5-way image classification set "seam-pucker-dataset" from GitHub (khoindd2000/seam-pucker-dataset); label vocabulary: seam pucker level 1, seam pucker level 2, seam pucker level 3, seam pucker level 4, seam pucker level 5.

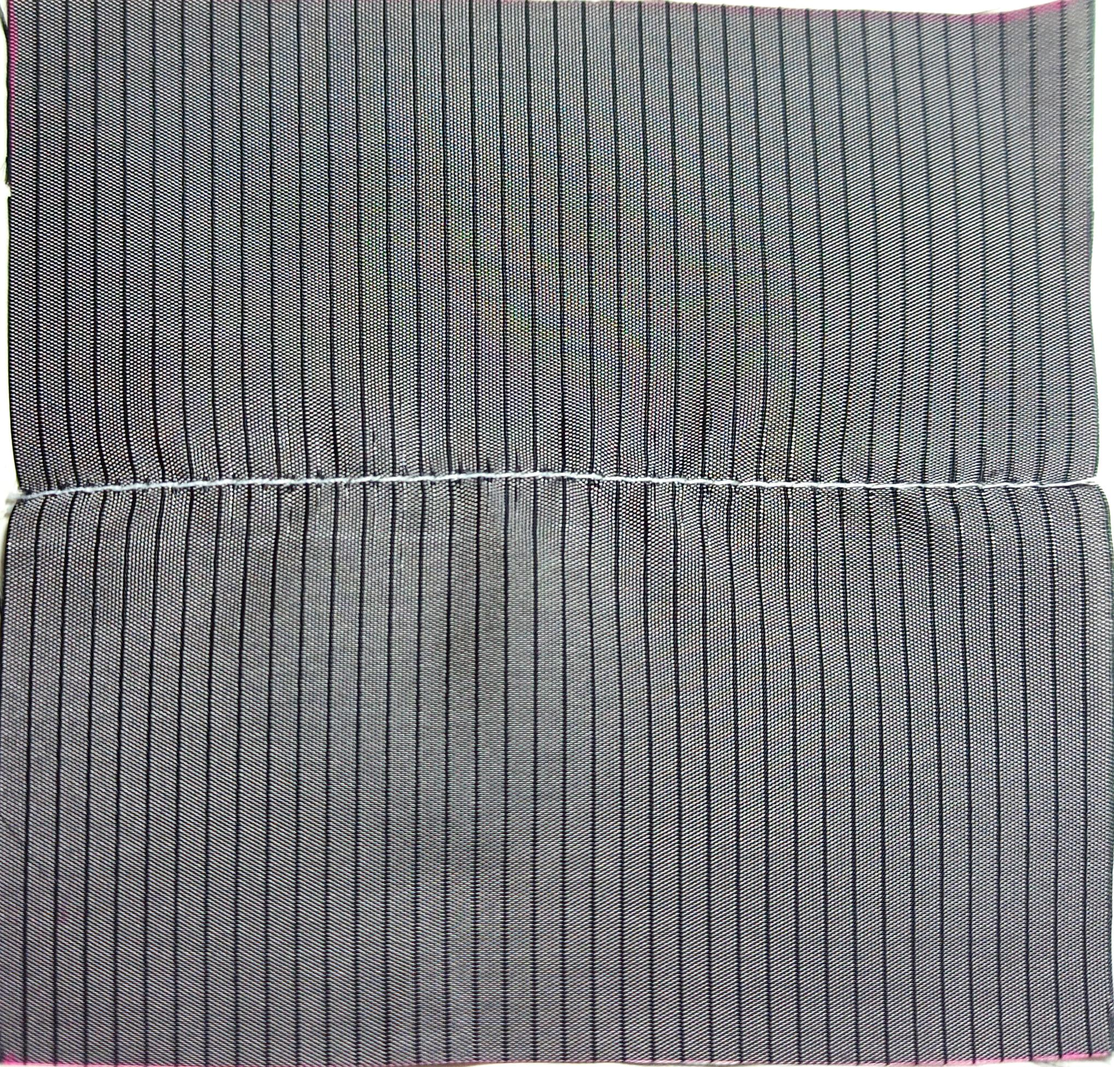
Label: seam pucker level 4

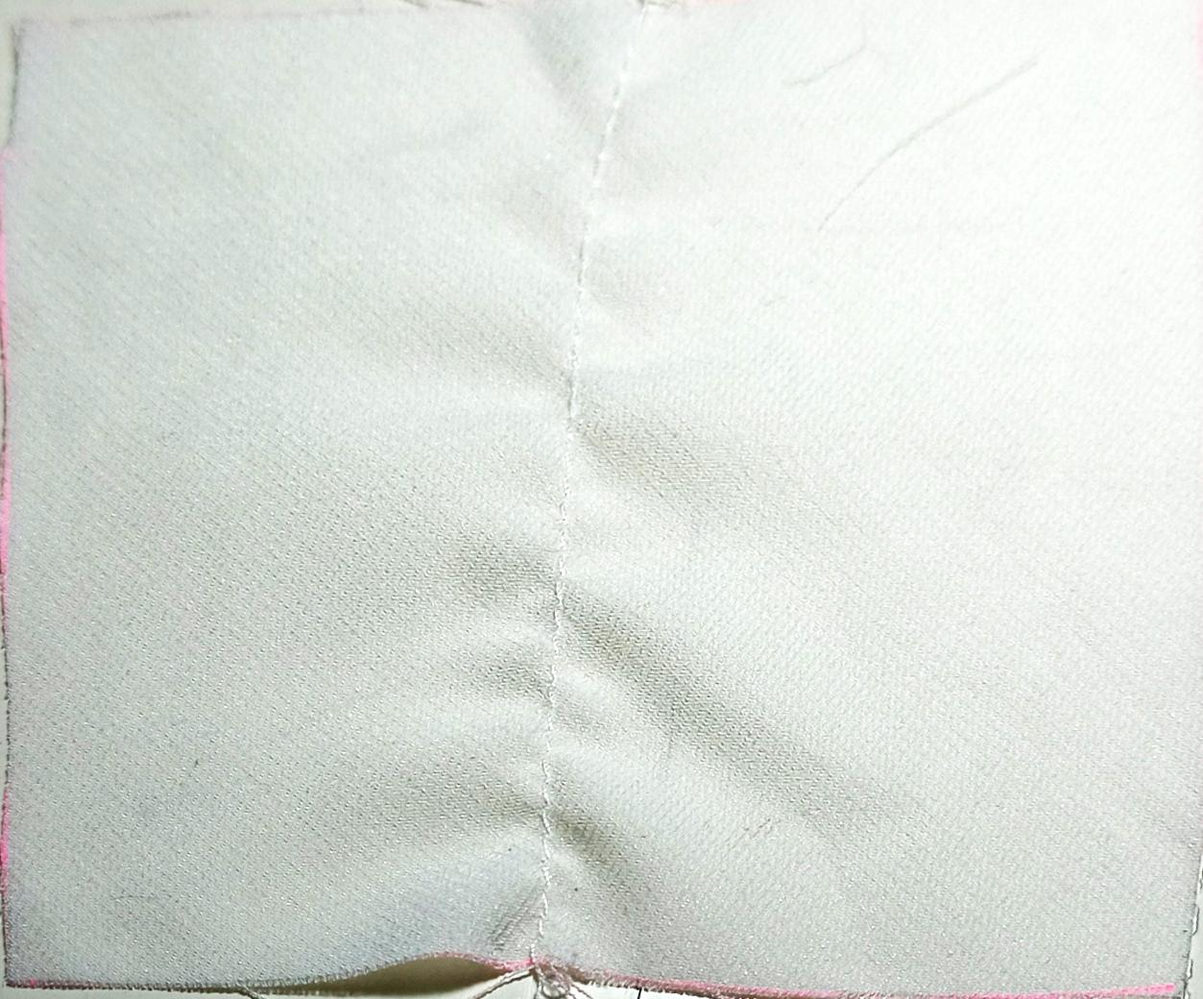
Label: seam pucker level 3

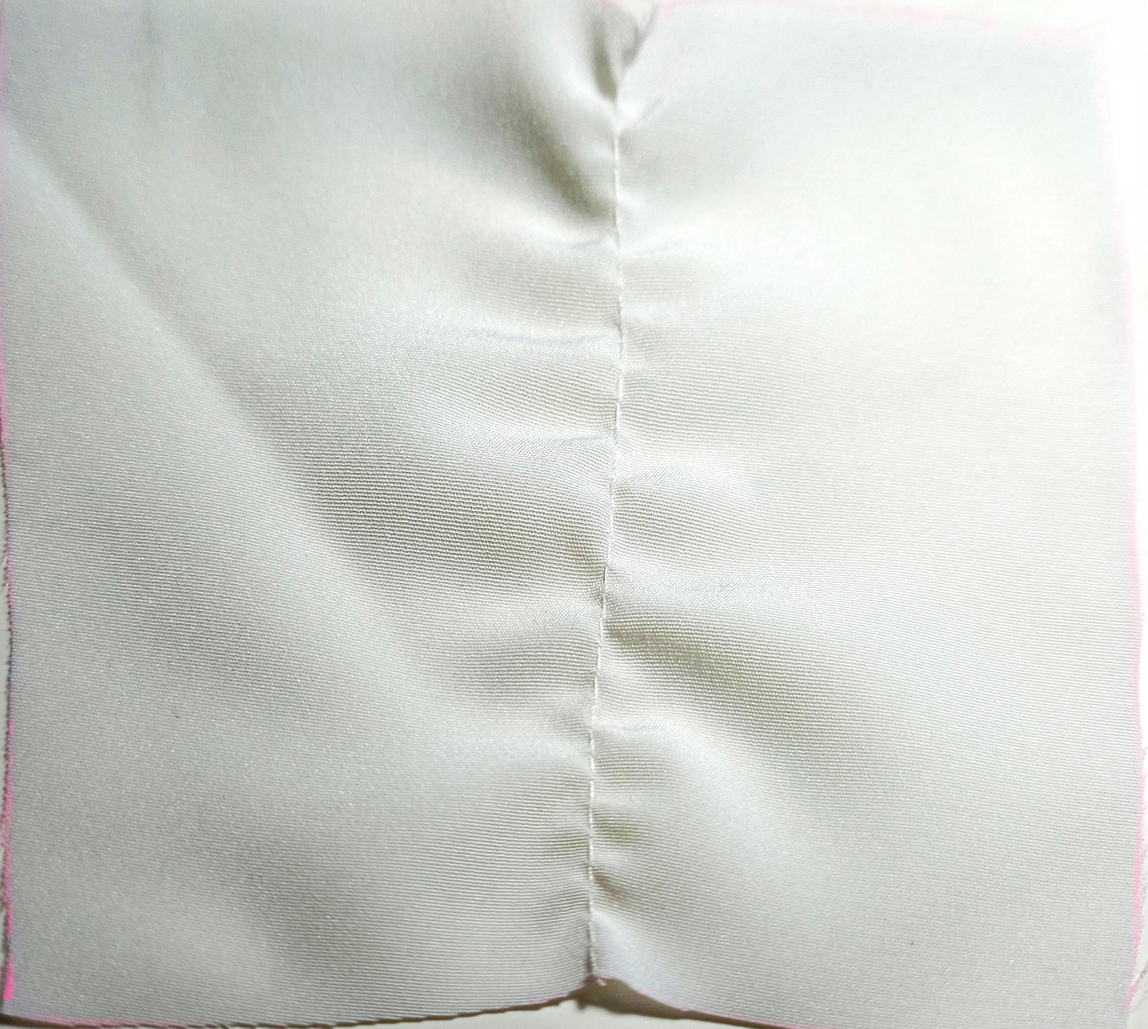
Label: seam pucker level 1

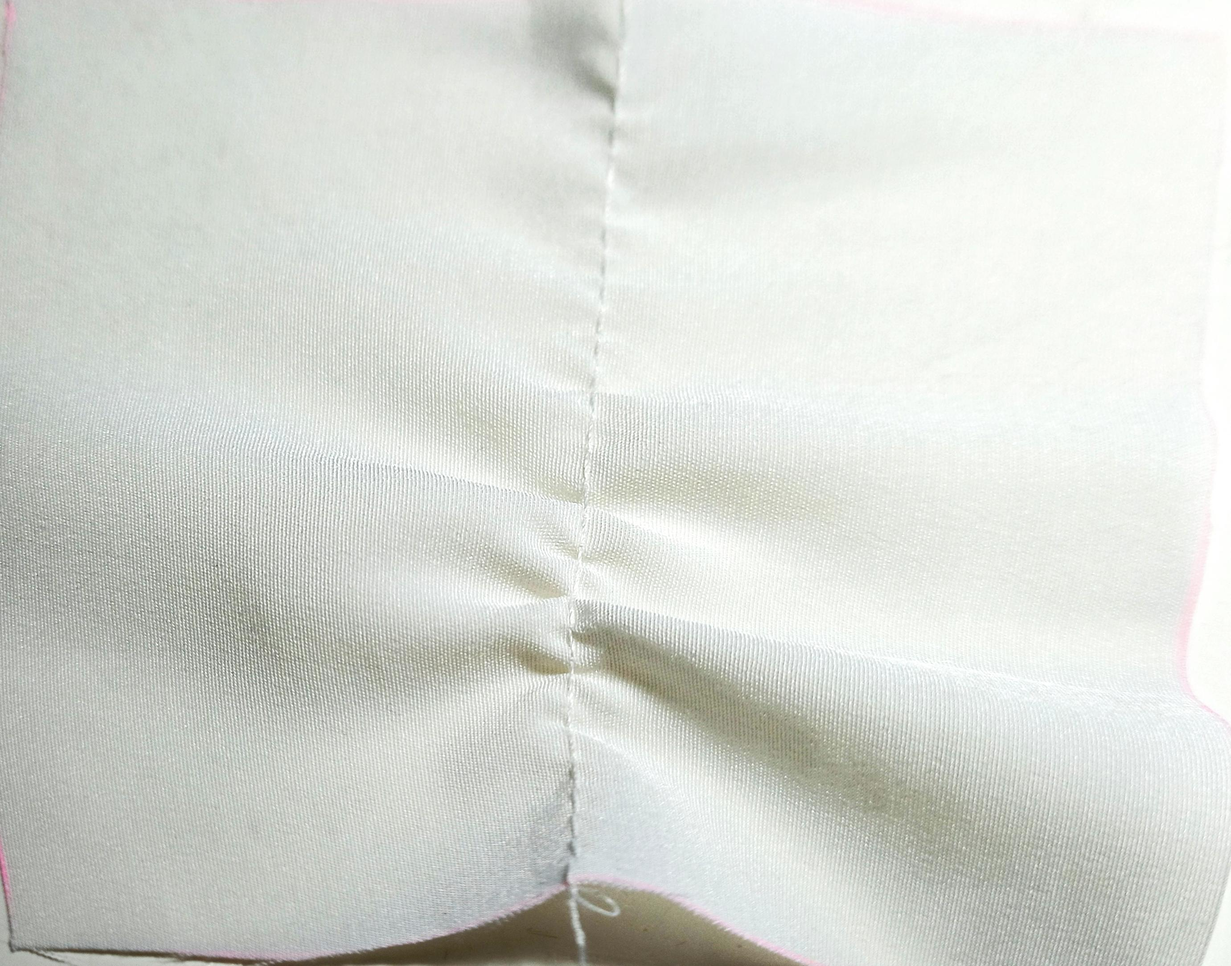
Label: seam pucker level 2

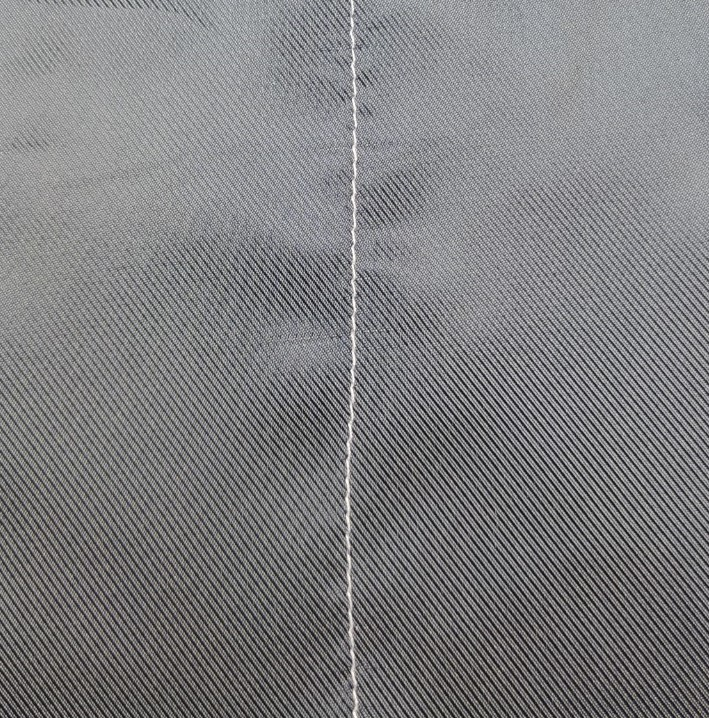
Label: seam pucker level 4

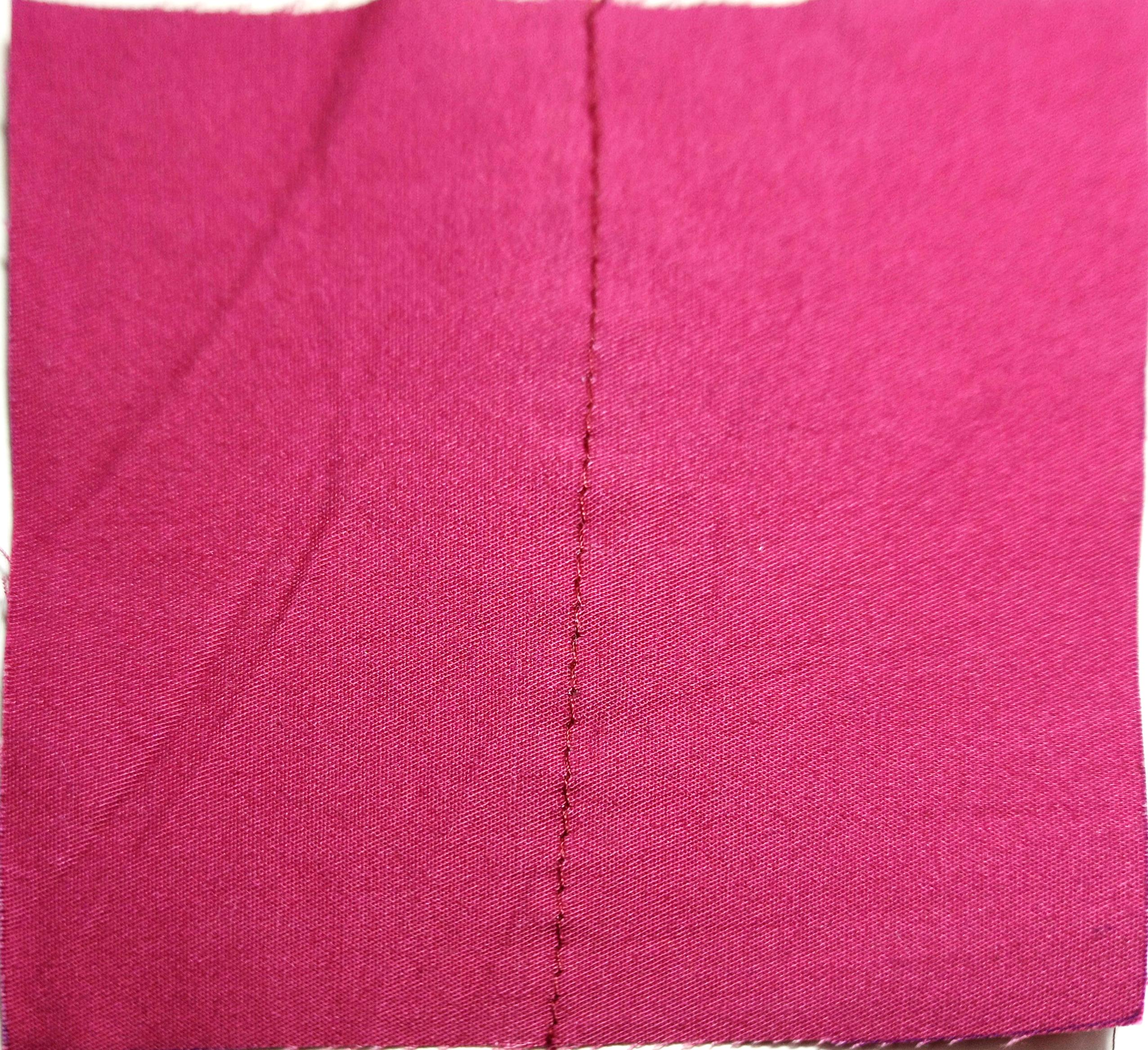
Label: seam pucker level 5
